Run: headless pygame with SDL's dummy video driver; simulated clock (each Clock.tick advances the game by its frame time, no real sleeping); random seed 0; keys injected as events and as key.get_pressed() state; no mouse input.
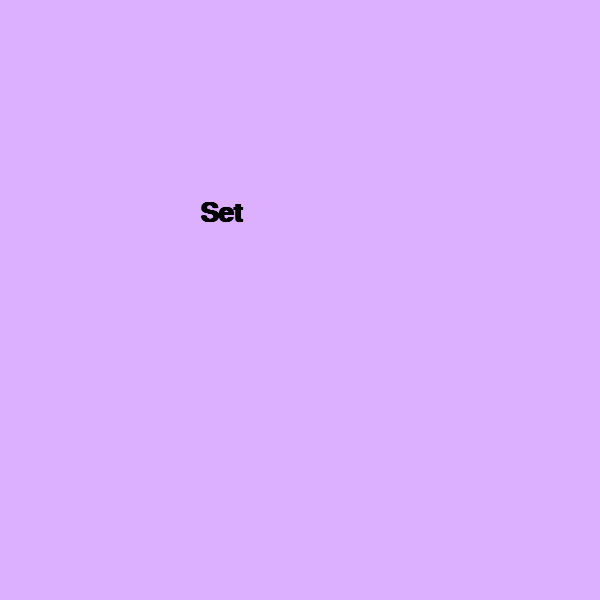
Frame 1 of 4 · flips 1–60 · no input
Frame 2 of 4 · flips 61–180 · tapped SPACE, RETURN · held RIGHT (→), D · screen unchanged from frame 1, image omitted
Frame 3 of 4 · flips 181–300 · held DOWN (↓), S · screen unchanged from frame 2, image omitted
Frame 4 of 4 · flips 301–420 · held LEFT (←), A, UP (↑), W · screen unchanged from frame 3, image omitted

The pygame program that drew these frames:

# -*- coding: utf-8 -*-
"""
Created on Wed Jan 18 10:50:46 2023

@author: Fenna
"""

import pygame
pygame.init()

WIN = pygame.display.set_mode((600, 600))
pygame.display.set_caption("Set")
FPS = 60

#Kleuren RGB
WHITE = (255, 255, 255)
LILA = 	(220,175,255)
BLACK = (0,0,0)

"""Functie om alle combinatie mogelijkheden voor kaarten te genereren.
Deze functie neemt steeds een eigenschap uit een lijst en voegt hier alle 
overige mogelijkheden van combinaties van andere lijsten aan toe."""

def Kaarten():
    Kleuren = ['Rood', 'Groen', 'Paars'] #lijsten met eigenschap mogelijkheden van de kaarten
    Vormen = ['Ruit', 'Ovaal', 'Golf']
    Hoeveelheid = [1, 2, 3]
    Vulling = ['leeg', 'Gestreept' , 'Vol']
    Kaarten = []                        #lijst om alle kaart combinaties in toe te voegen
    for kleur in Kleuren:
        for vorm in Vormen:
            for aantal in Hoeveelheid:
                for inhoud in Vulling:
                    Kaart = [kleur, vorm, aantal, inhoud]
                    Kaarten.append(Kaart)
        
    return Kaarten
"""Een functie die text print in het scherm"""
def text(Text):
    font = pygame.font.SysFont("Times New Roman", 40, True, False)
    service = font.render( Text , True, (BLACK))
    WIN.blit(service, (200, 200))

"""Main funcitie die alle functies los oproept"""
def main():
    clock = pygame.time.Clock()
    run = True
    while run:
        clock.tick(FPS)
        for event in pygame.event.get():
            if event.type == pygame.QUIT:
                run = False
        WIN.fill(LILA)
        text("Set")
        pygame.display.update()
    pygame.quit()

if __name__ == "__main__":
    main()
